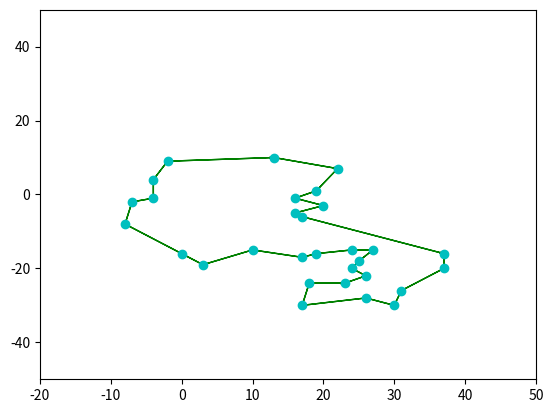

Write the Python code that produced this figure.
import matplotlib.pyplot as plt

def plotTSP(path, points, num_iters=1):

    """
    path: List of lists with the different orders in which the nodes are visited
    points: coordinates for the different nodes
    num_iters: number of paths that are in the path list
    
    """

    # Unpack the primary TSP path and transform it into a list of ordered 
    # coordinates

    x = []; y = []
    for i in paths[0]:
        x.append(points[i][0])
        y.append(points[i][1])
    
    plt.plot(x, y, 'co')

    # Set a scale for the arrow heads (there should be a reasonable default for this, WTF?)
    a_scale = float(max(x))/float(100)

    # Draw the older paths, if provided
    if num_iters > 1:

        for i in range(1, num_iters):

            # Transform the old paths into a list of coordinates
            xi = []; yi = [];
            for j in paths[i]:
                xi.append(points[j][0])
                yi.append(points[j][1])

            plt.arrow(xi[-1], yi[-1], (xi[0] - xi[-1]), (yi[0] - yi[-1]), 
                    head_width = a_scale, color = 'b', 
                    length_includes_head = True, ls = 'dashed',
                    width = 0.001/float(num_iters))
            for i in range(0, len(x) - 1):
                plt.arrow(xi[i], yi[i], (xi[i+1] - xi[i]), (yi[i+1] - yi[i]),
                        head_width = a_scale, color = 'r', length_includes_head = True,
                        ls = 'dashed', width = 0.001/float(num_iters))

    # Draw the primary path for the TSP problem
    plt.arrow(x[-1], y[-1], (x[0] - x[-1]), (y[0] - y[-1]), head_width = a_scale, 
            color ='g', length_includes_head=True)
    for i in range(0,len(x)-1):
        plt.arrow(x[i], y[i], (x[i+1] - x[i]), (y[i+1] - y[i]), head_width = a_scale,
                color = 'g', length_includes_head = True)

    #Set axis too slitghtly larger than the set of x and y
    plt.xlim(-20, 50)
    plt.ylim(-50,50)
    plt.show()


if __name__ == '__main__':
    # Run an example
    
    # Create a randomn list of coordinates, pack them into a list
    x_cor = [17,18,23,26,24,25,27,24,19,17,10,3,0,-8,-7,-4,-4,-2,13,22,19,16,20,16,17,37,37,31,30,26]
    y_cor = [-30,-24,-24,-22,-20,-18,-15,-15,-16,-17,-15,-19,-16,-8,-2,-1,4,9,10,7,1,-1,-3,-5,-6,-16,-20,-26,-30,-28]
    points = []
    for i in range(0, len(x_cor)):
        points.append((x_cor[i], y_cor[i]))

    # Create two paths, teh second with two values swapped to simulate a 2-OPT
    # Local Search operation
    path4 = [0, 1, 2, 3, 4, 5, 6,7,8,9,10,11,12,13,14,15,16,17,18,19,20,21,22,23,24,25,26,27,28,29]

    # Pack the paths into a list
    paths = [path4]
    
    # Run the function
    plotTSP(paths, points, 1)